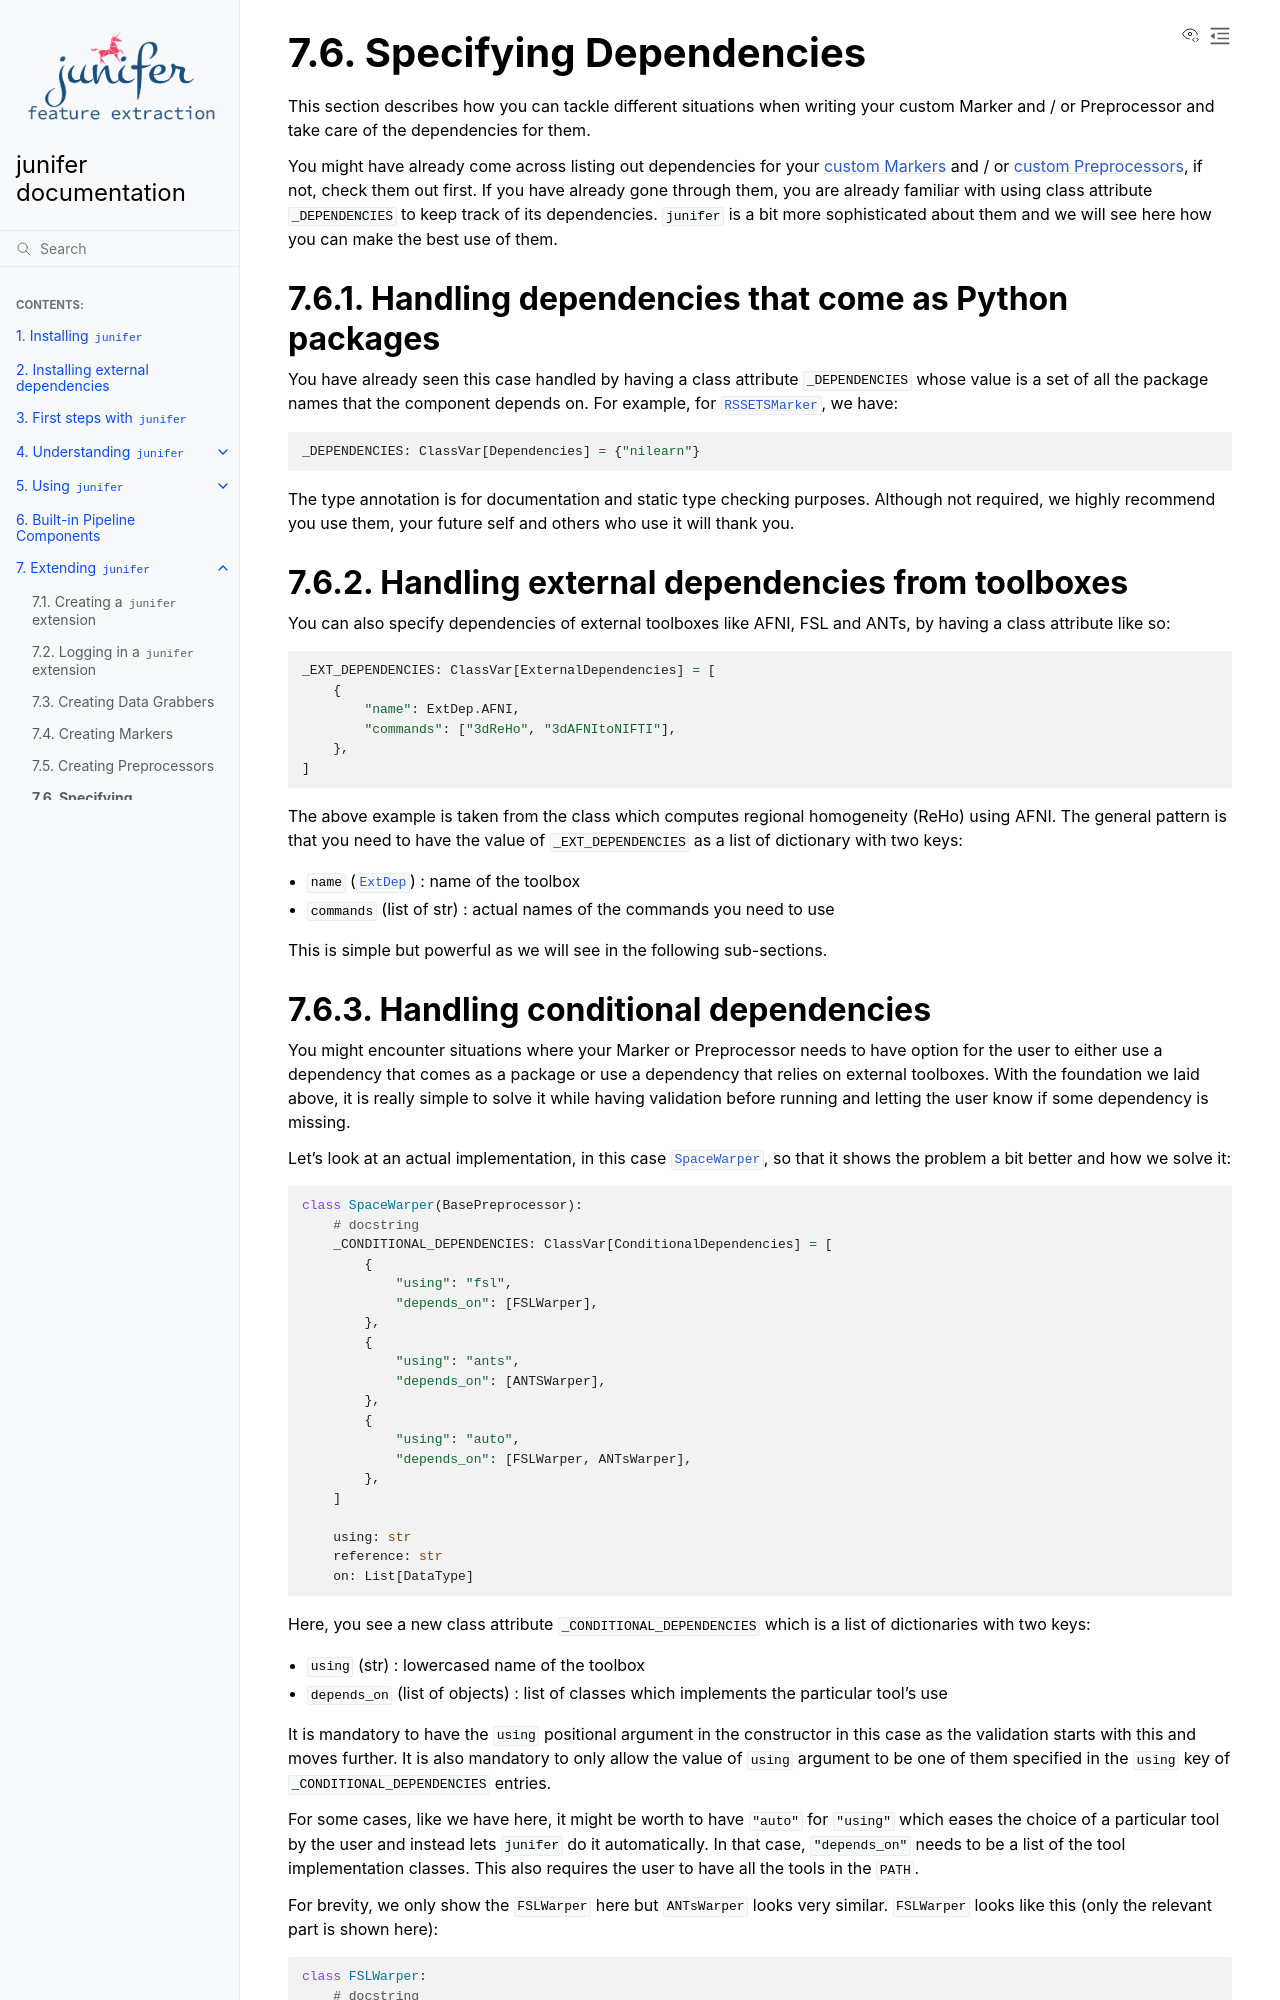

repository: juaml/junifer · page: pr-preview/pr-539/extending/dependencies.html · generator: sphinx

.. include:: ../links.inc

.. _specifying_dependencies:

Specifying Dependencies
=======================

This section describes how you can tackle different situations when writing
your custom Marker and / or Preprocessor and take care of the dependencies for
them.

You might have already come across listing out dependencies for your
:ref:`custom Markers <extending_markers>` and / or
:ref:`custom Preprocessors <extending_preprocessors>`, if not, check them out
first. If you have already gone through them, you are already familiar with using
class attribute ``_DEPENDENCIES`` to keep track of its dependencies. ``junifer``
is a bit more sophisticated about them and we will see here how you can make the
best use of them.

.. _component_dependencies:

Handling dependencies that come as Python packages
--------------------------------------------------

You have already seen this case handled by having a class attribute
``_DEPENDENCIES`` whose value is a set of all the package names that the
component depends on. For example, for :class:`.RSSETSMarker`, we have:

.. code-block:: python

    _DEPENDENCIES: ClassVar[Dependencies] = {"nilearn"}

The type annotation is for documentation and static type checking purposes.
Although not required, we highly recommend you use them, your future self
and others who use it will thank you.

.. _component_external_dependencies:

Handling external dependencies from toolboxes
---------------------------------------------

You can also specify dependencies of external toolboxes like AFNI, FSL and ANTs,
by having a class attribute like so:

.. code-block:: python

    _EXT_DEPENDENCIES: ClassVar[ExternalDependencies] = [
        {
            "name": ExtDep.AFNI,
            "commands": ["3dReHo", "3dAFNItoNIFTI"],
        },
    ]

The above example is taken from the class which computes regional homogeneity
(ReHo) using AFNI. The general pattern is that you need to have the value of
``_EXT_DEPENDENCIES`` as a list of dictionary with two keys:

* ``name`` (:enum:`.ExtDep`) : name of the toolbox
* ``commands`` (list of str) : actual names of the commands you need to use

This is simple but powerful as we will see in the following sub-sections.

.. _component_conditional_dependencies:
